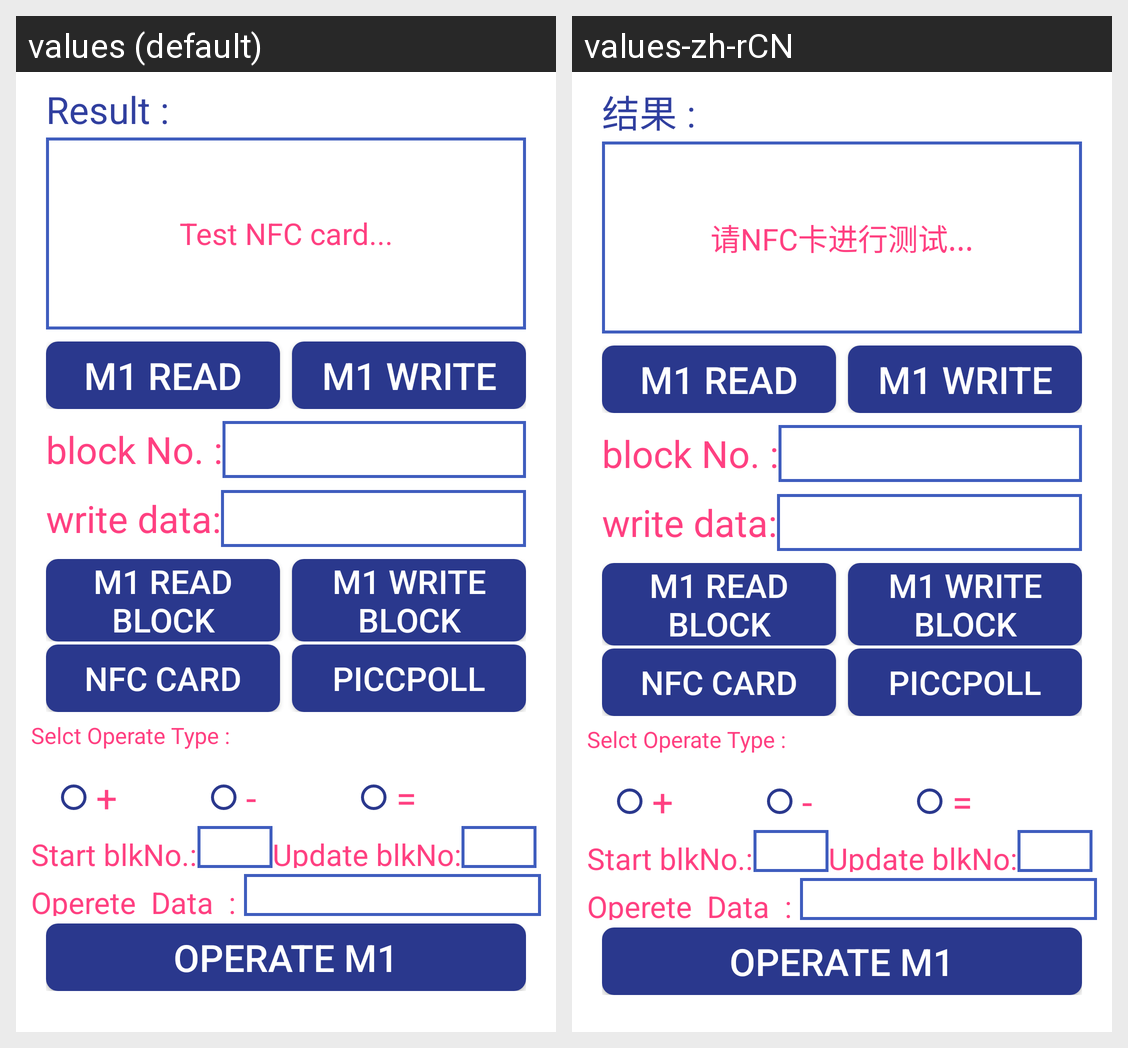

Translations of the strings shown on this Android screen, per locale in the grid:
Android screen res/layout/activity_picc.xml rendered under 2 locales, left to right: values (default), values-zh-rCN. Device: Nexus 5 (rendered at 1080×1920; each locale shown at half size, 540×960, under a caption strip naming it); theme Theme.MaterialComponents.DayNight.NoActionBar.
Strings drawn on this screen, with the default value and each locale's value (text and hints the layout hard-codes, and strings that could not be matched under every locale, appear in the picture but are not listed):

result
  values: Result :
  values-zh-rCN: 结果 :

wait_time
  values: Test NFC card...
  values-zh-rCN: 请NFC卡进行测试...
